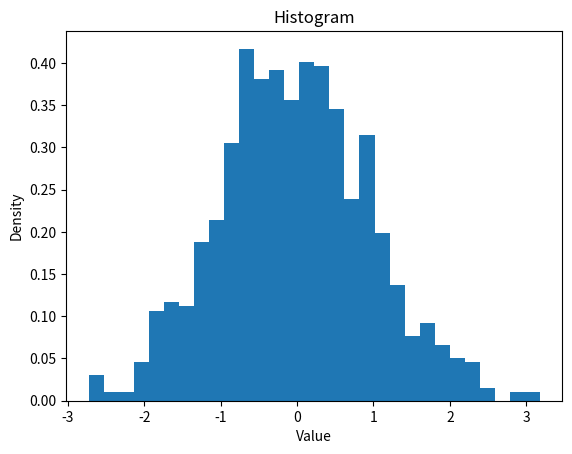

Generate this figure with matplotlib:
import matplotlib.pyplot as plt
import numpy as np
data = np.random.randn(1000)
plt.hist(data, bins=30, density=True)
plt.xlabel('Value')
plt.ylabel('Density')
plt.title('Histogram')
plt.show()